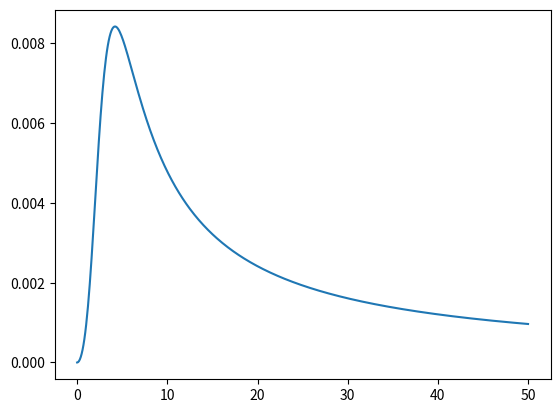

The script that saved this image:
import matplotlib.pyplot as plt
import numpy as np


def get_s0(mag, distance, wg, xig, wf=8 * np.pi, va=0.98, component="H"):
    Tg = 2 * np.pi / wg
    if component.lower() == "h":
        a1, a2, a3, a4 = -1.555, 0.165, 0.831, 0.148
    else:
        a1, a2, a3, a4 = -1.340, 0.104, 0.982, 0.184
    Ts = 10 ** (a1 + a2 * mag + a3 * np.log10(distance + 30) + a4 * Tg)

    if component.lower() == "h":
        a1, a2, a3, a4 = 3.226, 0.219, -1.377, 0.100
    else:
        a1, a2, a3, a4 = 3.078, 0.306, -1.774, 0.059
    r = np.sqrt(2 * np.log(va * Ts)) + 0.5772 / np.sqrt(2 * np.log(va * Ts))
    xif = xig
    beta = (
        (4 * xif**2 * wf + 2 * xig * wg + wf)
        / (wf**2 + 2 * xig * wg * wf - wg**2)
        * (np.pi * wg * wf)
        / (2 * xig)
    )
    S0 = 10 ** (
        2 * (a1 + a2 * mag + a3 * np.log10(distance + 30) + a4 * Tg)
        - 2 * np.log10(r)
        - np.log10(beta)
    )
    return S0 / 10000


def psf_kanai_tajimi(w, mag, distance, soil_class=2, component="H"):
    if soil_class == 1:
        wg, xig = 25.13, 0.64
    elif soil_class == 2:
        wg, xig = 15.71, 0.72
    elif soil_class == 3:
        wg, xig = 11.42, 0.80
    elif soil_class == 4:
        wg, xig = 7.39, 0.90
    else:
        raise ValueError("soil_class must be 1, 2, 3 or 4")
    s0 = get_s0(mag, distance, wg, xig, component=component)
    return (
        (wg**4 + 4 * xig**2 * wg**2 * w**2)
        / ((wg**2 - w**2) ** 2 + (2 * xig * wg * w) ** 2)
        * s0
    )


def psf_markov(w, mag, distance, soil_class=2, component="H"):
    if soil_class == 1:
        wg, xig = 25.13, 0.64
    elif soil_class == 2:
        wg, xig = 15.71, 0.72
    elif soil_class == 3:
        wg, xig = 11.42, 0.80
    elif soil_class == 4:
        wg, xig = 7.39, 0.90
    wf = 8 * np.pi
    s0 = get_s0(mag, distance, wg, xig, component=component)
    return (
        (wg**4 + 4 * xig**2 * wg**2 * w**2)
        / ((wg**2 - w**2) ** 2 + (2 * xig * wg * w) ** 2)
        * wf**2
        / (wf**2 + w**2)
        * s0
    )


def psf_clough_penzien(w, mag, distance, soil_class=2, component="H"):
    if soil_class == 1:
        wg, xig = 8 * np.pi, 0.64
    elif soil_class == 2:
        wg, xig = 5 * np.pi, 0.72
    elif soil_class == 3:
        wg, xig = 11.42, 0.80
    elif soil_class == 4:
        wg, xig = 7.39, 0.90
    wf = 8 * np.pi
    xif = xig
    s0 = get_s0(mag, distance, wg, xig, component=component)
    return (
        (wg**4 + 4 * xig**2 * wg**2 * w**2)
        / ((wg**2 - w**2) ** 2 + (2 * xig * wg * w) ** 2)
        * w**4
        / ((w**2 - wf**2) ** 2 + (2 * xif * wf * w) ** 2)
        * s0
    )


def artif_gm(
    w,
    mag,
    distance,
    soil_class=2,
    component="H",
    total_time: float = 20,
    dt: float = 0.01,
):
    n = int(total_time / dt) + 1
    npts = int(2 ** np.ceil(np.log2(n)))
    fmax = 1 / (2 * dt)
    df = fmax / npts
    dw = 2 * np.pi * df
    psf = psf_clough_penzien(
        w, mag=mag, distance=distance, soil_class=soil_class, component=component
    )
    amp = np.sqrt(psf * dw)
    np.random.rand(int())
    return amp


f = np.linspace(0, 50, 501)
w = 2 * np.pi * f
psd = artif_gm(w, 6.5, 50, 2, total_time=20.48, dt=0.01)

plt.plot(f, psd)
plt.show()
